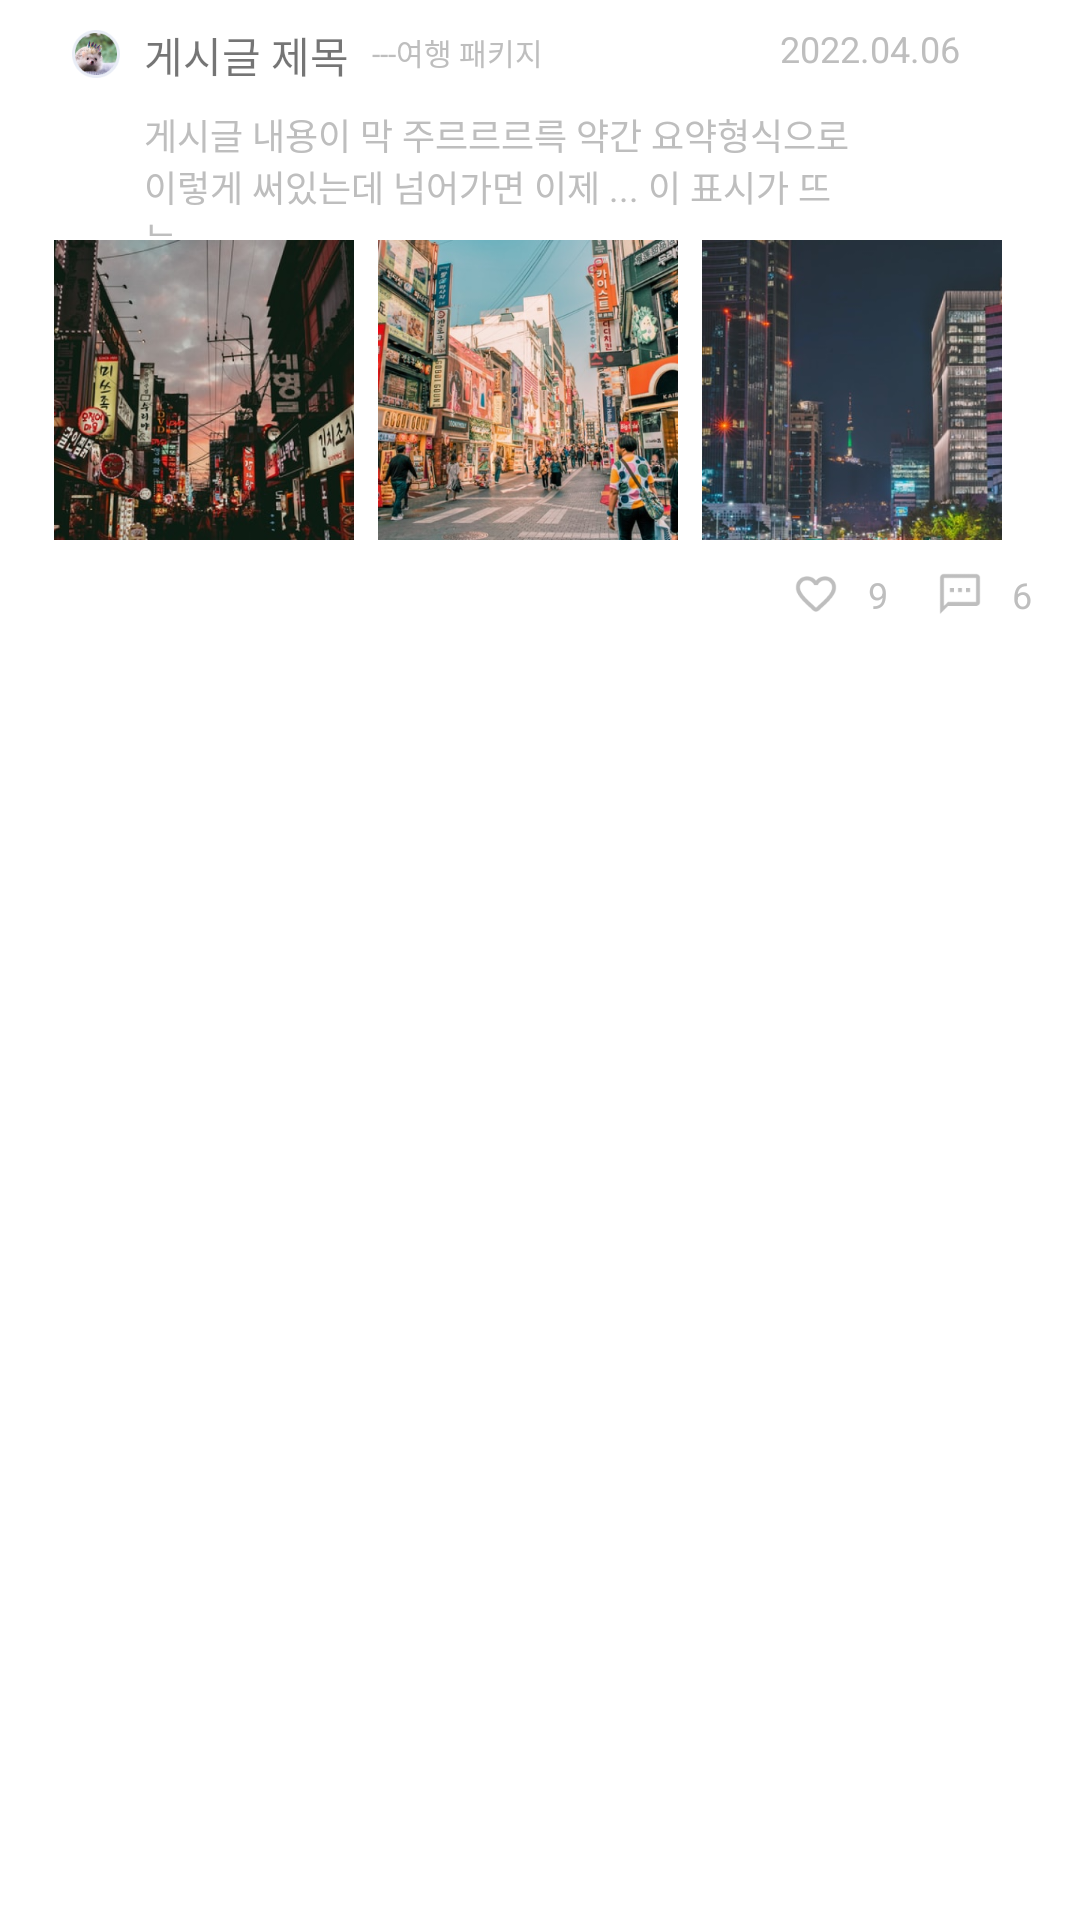

The Android layout XML behind this screen, and the referenced resources:
<!-- AndroidManifest.xml: application theme Theme.Midgoga -->
<!-- res/layout/review_gridveiw_item.xml -->
<?xml version="1.0" encoding="utf-8"?>
<androidx.constraintlayout.widget.ConstraintLayout
    xmlns:android="http://schemas.android.com/apk/res/android"
    xmlns:app="http://schemas.android.com/apk/res-auto"
    android:layout_width="match_parent"
    android:layout_height="match_parent"
    android:paddingBottom="21dp">
    <ImageView
        android:layout_width="16dp"
        android:layout_height="16dp"
        android:layout_marginStart="24dp"
        android:layout_marginTop="10dp"
        android:src="@drawable/profil2"
        app:layout_constraintStart_toStartOf="parent"
        app:layout_constraintTop_toTopOf="parent" />

    <TextView
        android:layout_width="wrap_content"
        android:layout_height="wrap_content"
        android:layout_marginStart="48dp"
        android:layout_marginTop="8dp"
        android:text="게시글 제목"
        android:textSize="14dp"
        app:layout_constraintStart_toStartOf="parent"
        app:layout_constraintTop_toTopOf="parent" />

    <TextView
        android:layout_width="wrap_content"
        android:layout_height="wrap_content"
        android:layout_marginStart="124dp"
        android:layout_marginTop="10dp"
        android:text="---여행 패키지"
        android:textColor="#BEBEBE"
        android:textSize="10dp"
        app:layout_constraintStart_toStartOf="parent"
        app:layout_constraintTop_toTopOf="parent" />
    <TextView
        android:layout_width="wrap_content"
        android:layout_height="wrap_content"
        android:layout_marginTop="8dp"
        android:layout_marginRight="40dp"
        android:text="2022.04.06"
        android:textColor="#BEBEBE"
        android:textSize="12dp"
        app:layout_constraintEnd_toEndOf="parent"
        app:layout_constraintTop_toTopOf="parent" />

    <TextView
        android:layout_width="match_parent"
        android:layout_height="wrap_content"
        android:layout_marginLeft="48dp"
        android:layout_marginTop="36dp"
        android:layout_marginRight="68dp"
        android:text="게시글 내용이 막 주르르르륵 약간 요약형식으로 이렇게 써있는데 넘어가면 이제 ... 이 표시가 뜨는..."
        android:textColor="#BEBEBE"
        android:textSize="12dp"
        app:layout_constraintEnd_toEndOf="parent"
        app:layout_constraintStart_toStartOf="parent"
        app:layout_constraintTop_toTopOf="parent" />

    <HorizontalScrollView
        android:layout_width="wrap_content"
        android:layout_height="wrap_content"
        android:layout_marginLeft="48dp"
        android:layout_marginTop="80dp"
        android:layout_marginRight="48dp"
        app:layout_constraintEnd_toEndOf="parent"
        app:layout_constraintStart_toStartOf="parent"
        app:layout_constraintTop_toTopOf="parent">

        <LinearLayout
            android:layout_width="match_parent"
            android:layout_height="wrap_content"
            android:orientation="horizontal">

            <ImageView
                android:layout_width="100dp"
                android:layout_height="100dp"
                android:layout_marginRight="8dp"
                android:src="@drawable/image1" />

            <ImageView
                android:layout_width="100dp"
                android:layout_height="100dp"
                android:layout_marginRight="8dp"
                android:src="@drawable/image2" />

            <ImageView
                android:layout_width="100dp"
                android:layout_height="100dp"
                android:layout_marginRight="8dp"
                android:src="@drawable/image3" />
        </LinearLayout>
    </HorizontalScrollView>
    <ImageView
        android:layout_width="16dp"
        android:layout_height="16dp"
        android:layout_marginRight="80dp"
        android:layout_marginTop="190dp"
        android:src="@drawable/hearth"
        app:layout_constraintEnd_toEndOf="parent"
        app:layout_constraintTop_toTopOf="parent" />
    <TextView
        android:layout_width="wrap_content"
        android:layout_height="wrap_content"
        android:layout_marginTop="190dp"
        android:layout_marginRight="64dp"
        android:text="9"
        android:textColor="#BEBEBE"
        android:textSize="12dp"
        app:layout_constraintEnd_toEndOf="parent"
        app:layout_constraintTop_toTopOf="parent" />
    <ImageView
        android:layout_width="16dp"
        android:layout_height="16dp"
        android:layout_marginRight="32dp"
        android:layout_marginTop="190dp"
        android:src="@drawable/message"
        app:layout_constraintEnd_toEndOf="parent"
        app:layout_constraintTop_toTopOf="parent" />
    <TextView
        android:layout_width="wrap_content"
        android:layout_height="wrap_content"
        android:layout_marginTop="190dp"
        android:layout_marginRight="16dp"
        android:text="6"
        android:textColor="#BEBEBE"
        android:textSize="12dp"
        app:layout_constraintEnd_toEndOf="parent"
        app:layout_constraintTop_toTopOf="parent" />
</androidx.constraintlayout.widget.ConstraintLayout>
<!-- resources referenced by this layout -->
<resources>
  <!-- drawable hearth: png bitmap (drawable, 1262 bytes) -->
  <!-- drawable image1: png bitmap (drawable, 276468 bytes) -->
  <!-- drawable image2: png bitmap (drawable, 349213 bytes) -->
  <!-- drawable image3: png bitmap (drawable, 219853 bytes) -->
  <!-- drawable message: png bitmap (drawable, 558 bytes) -->
  <!-- drawable profil2: png bitmap (drawable-v24, 8156 bytes) -->
  <style name="Theme.Midgoga" parent="Theme.MaterialComponents.DayNight.NoActionBar">
          
          <item name="colorPrimary">@color/purple_500</item>
          <item name="colorPrimaryVariant">@color/purple_700</item>
          <item name="colorOnPrimary">@color/white</item>
          
          <item name="colorSecondary">@color/teal_200</item>
          <item name="colorSecondaryVariant">@color/teal_700</item>
          <item name="colorOnSecondary">@color/black</item>
          
          <item name="android:statusBarColor" tools:targetApi="l">?attr/colorPrimaryVariant</item>
          
      </style>
  <!-- not gathered from this repository: default colours our renderer supplied (Android Studio template values) -->
  <color name="purple_500">#FF6200EE</color>
  <color name="purple_700">#FF3700B3</color>
  <color name="teal_200">#FF03DAC5</color>
  <color name="teal_700">#FF018786</color>
  <color name="black">#FF000000</color>
  <color name="white">#FFFFFFFF</color>
</resources>
